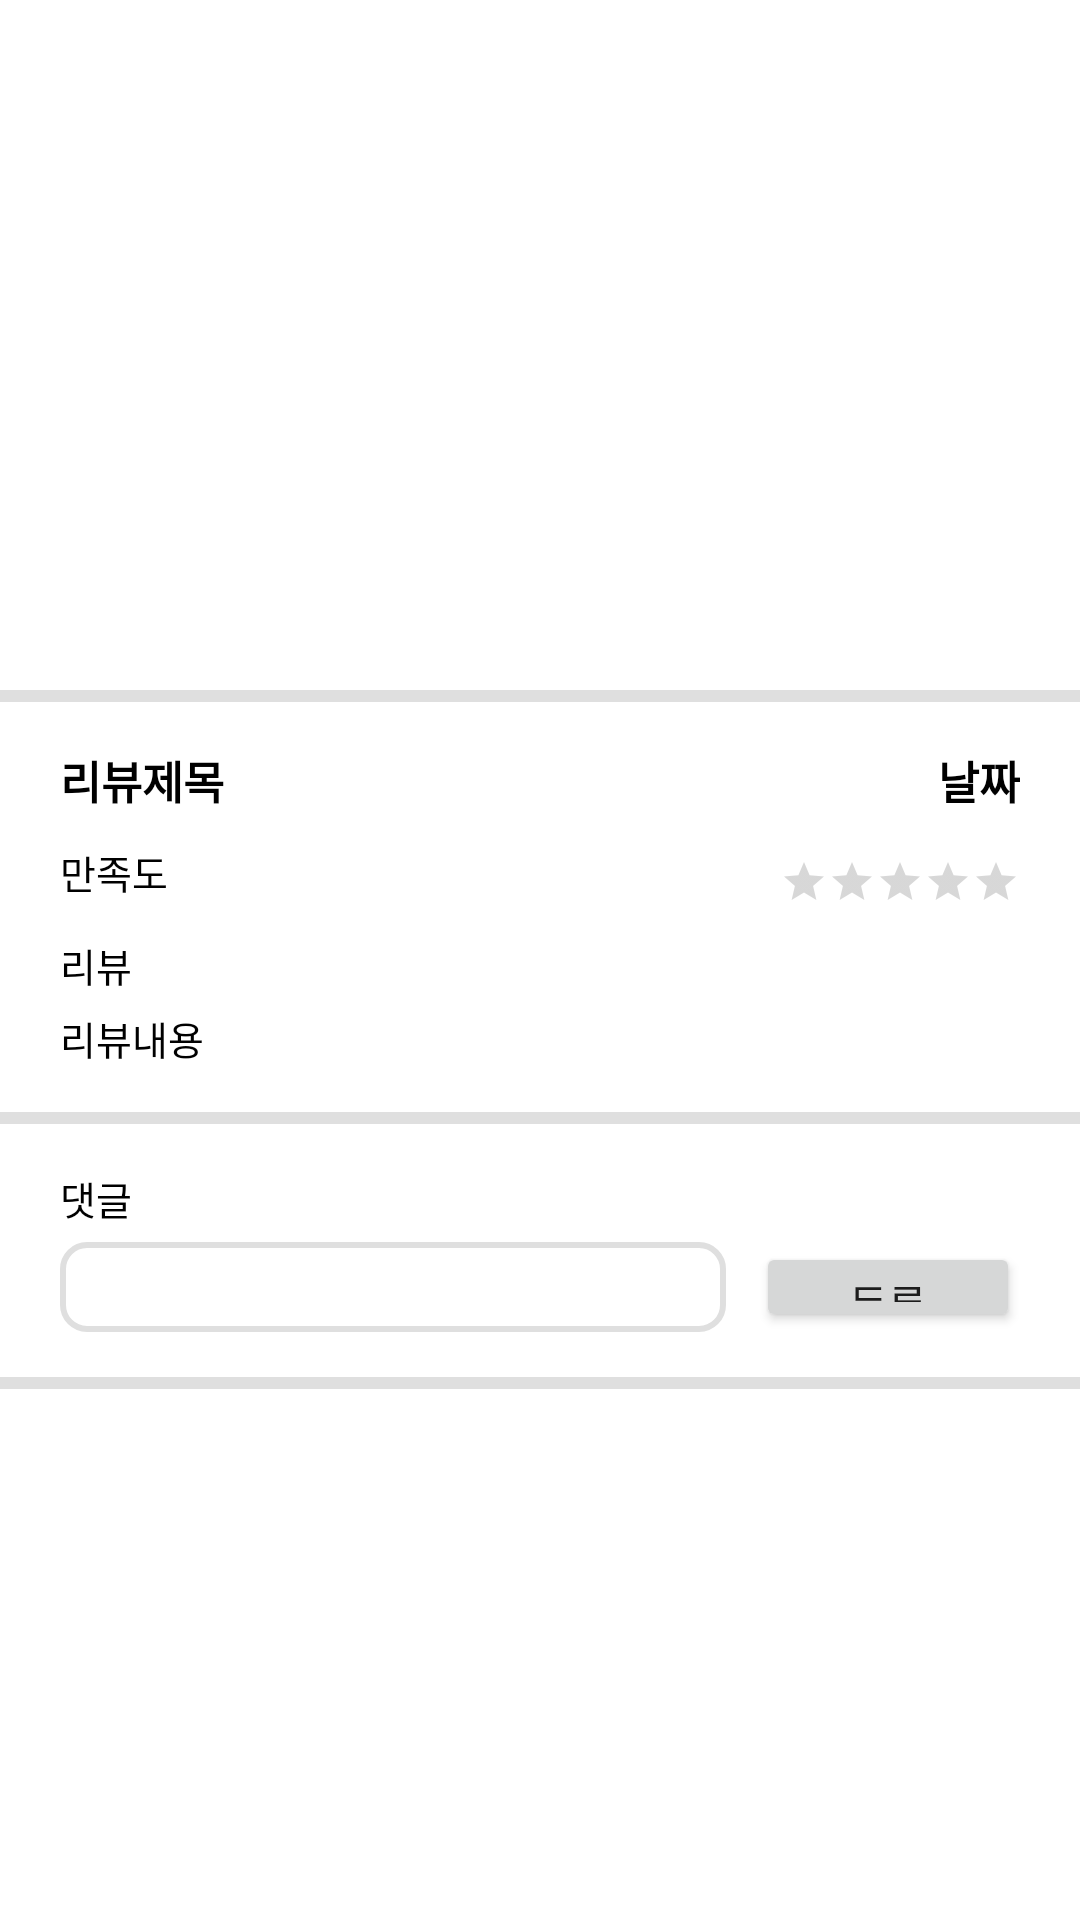

Layout XML and referenced resources for this Android screen:
<!-- AndroidManifest.xml: application theme Theme.Near -->
<!-- res/layout/activity_review_detail_page.xml -->
<?xml version="1.0" encoding="utf-8"?>
<layout xmlns:tools="http://schemas.android.com/tools"
    xmlns:android="http://schemas.android.com/apk/res/android"
    xmlns:app="http://schemas.android.com/apk/res-auto">
<LinearLayout
    android:layout_width="match_parent"
    android:layout_height="match_parent"
    android:orientation="vertical"
    tools:context=".ui.review.ReviewDetailPageActivity">
    <androidx.core.widget.NestedScrollView
        android:layout_width="match_parent"
        android:layout_height="0dp"
        android:layout_weight="1"
        android:fillViewport="true">
        <LinearLayout
            android:layout_width="match_parent"
            android:layout_height="match_parent"
            android:orientation="vertical">
    <ImageView
        android:layout_gravity="center"
        android:id="@+id/reviewImg"
        android:layout_margin="10dp"
        android:layout_width="210dp"
        android:layout_height="210dp"
        android:adjustViewBounds="true"
        android:scaleType="fitXY"
        android:src="@mipmap/ic_launcher" />
    <View
        android:layout_width="match_parent"
        android:layout_height="4dp"
        android:background="@color/lightGray" />
    <LinearLayout
        android:paddingTop="15dp"
        android:paddingStart="20dp"
        android:paddingEnd="20dp"
        android:layout_width="match_parent"
        android:layout_height="wrap_content"
        android:orientation="horizontal">
        <TextView
            android:id="@+id/titleTxt"
            android:textColor="@color/black"
            android:textSize="15sp"
            android:textStyle="bold"
            android:layout_width="0dp"
            android:layout_weight="1"
            android:layout_height="wrap_content"
            android:text="리뷰제목"/>
        <TextView
            android:id="@+id/dateTxt"
            android:textSize="15sp"
            android:textColor="@color/black"
            android:textStyle="bold"
            android:layout_gravity="center"
            android:layout_width="wrap_content"
            android:layout_height="wrap_content"
            android:text="날짜"/>
    </LinearLayout>
    <LinearLayout
        android:layout_gravity="center"
        android:paddingTop="10dp"
        android:paddingStart="20dp"
        android:paddingEnd="20dp"
        android:layout_width="match_parent"
        android:layout_height="wrap_content"
        android:orientation="horizontal">
        <TextView
            android:textColor="@color/black"
            android:textSize="13sp"
            android:layout_width="0dp"
            android:layout_weight="1"
            android:layout_height="wrap_content"
            android:text="만족도"/>
        <RatingBar
            android:id="@+id/ratingBar"
            android:numStars="5"
            android:layout_marginTop="5dp"
            style="@style/Widget.AppCompat.RatingBar.Small"
            android:layout_width="wrap_content"
            android:layout_height="wrap_content"
            android:textSize="17sp"
            android:textColor="@color/black"/>
    </LinearLayout>
            <LinearLayout
                android:layout_width="match_parent"
                android:layout_height="wrap_content"
                android:paddingTop="10dp"
                android:paddingStart="20dp"
                android:paddingEnd="20dp"
                android:paddingBottom="15dp"
                android:orientation="vertical">
                <TextView
                    android:textSize="13sp"
                    android:textColor="@color/black"
                    android:layout_width="wrap_content"
                    android:layout_height="wrap_content"
                    android:text="리뷰"/>
        <TextView
            android:id="@+id/contentTxt"
            android:layout_marginTop="5dp"
            android:textColor="@color/black"
            android:textSize="13sp"
            android:layout_width="match_parent"
            android:layout_height="wrap_content"
            android:text="리뷰내용"/>
            </LinearLayout>
    <View
        android:layout_width="match_parent"
        android:layout_height="4dp"
        android:background="@color/lightGray" />
    <LinearLayout
        android:layout_marginStart="20dp"
        android:layout_marginEnd="20dp"
        android:layout_marginTop="15dp"
        android:layout_width="match_parent"
        android:layout_height="wrap_content"
        android:orientation="vertical">
    <TextView
        android:textColor="@color/black"
        android:layout_width="wrap_content"
        android:layout_height="wrap_content"
        android:textSize="13sp"
        android:text="댓글"/>
    <LinearLayout
        android:layout_marginTop="5dp"
        android:layout_width="match_parent"
        android:layout_height="wrap_content"
        android:orientation="horizontal">
        <EditText
            android:background="@drawable/custom_edit_r8"
            android:layout_gravity="center"
            android:id="@+id/inputCommentEdt"
            android:layout_width="0dp"
            android:layout_weight="1"
            android:layout_height="30dp"/>
        <Button
            android:id="@+id/commentBtn"
            android:layout_width="wrap_content"
            android:layout_height="30dp"
            android:layout_marginStart="10dp"
            android:insetTop="0dp"
            android:insetBottom="0dp"
            android:text="등록"/>
    </LinearLayout>
    </LinearLayout>
        <View
            android:layout_width="match_parent"
            android:layout_height="4dp"
            android:background="@color/lightGray"
            android:layout_marginTop="15dp"/>

    <androidx.recyclerview.widget.RecyclerView
        android:id="@+id/reviewDetailPageRecyclerView"
        android:layout_width="match_parent"
        android:layout_height="wrap_content"/>
        </LinearLayout>
    </androidx.core.widget.NestedScrollView>
</LinearLayout>
</layout>
<!-- resources referenced by this layout -->
<resources>
  <color name="black">#FF000000</color>
  <color name="lightGray">#DFDFDF</color>
  <!-- drawable custom_edit_r8 (drawable) -->
  <?xml version="1.0" encoding="utf-8"?>
  <shape xmlns:android="http://schemas.android.com/apk/res/android"
      android:shape="rectangle">
      <solid android:color="@color/white"/>
      <stroke android:width="2dp" android:color="@color/lightGray" />
      <corners android:topLeftRadius="8dp" android:topRightRadius="8dp" android:bottomLeftRadius="8dp" android:bottomRightRadius="8dp"/>
  </shape>
  <style name="Theme.Near" parent="Theme.MaterialComponents.DayNight.DarkActionBar">
          
          <item name="colorPrimary">@color/blue_2</item>
          <item name="colorPrimaryVariant">@color/white</item>
          <item name="colorOnPrimary">@color/white</item>
          
          <item name="colorSecondary">@color/teal_200</item>
          <item name="colorSecondaryVariant">@color/teal_700</item>
          <item name="colorOnSecondary">@color/black</item>
          
          <item name="android:statusBarColor" tools:targetApi="l">?attr/colorPrimaryVariant</item>
          <item name="android:windowLightStatusBar">true</item>
          
      </style>
  <color name="white">#FFFFFFFF</color>
  <color name="blue_2">#558cc8</color>
  <color name="teal_200">#FF03DAC5</color>
  <color name="teal_700">#FF018786</color>
</resources>
